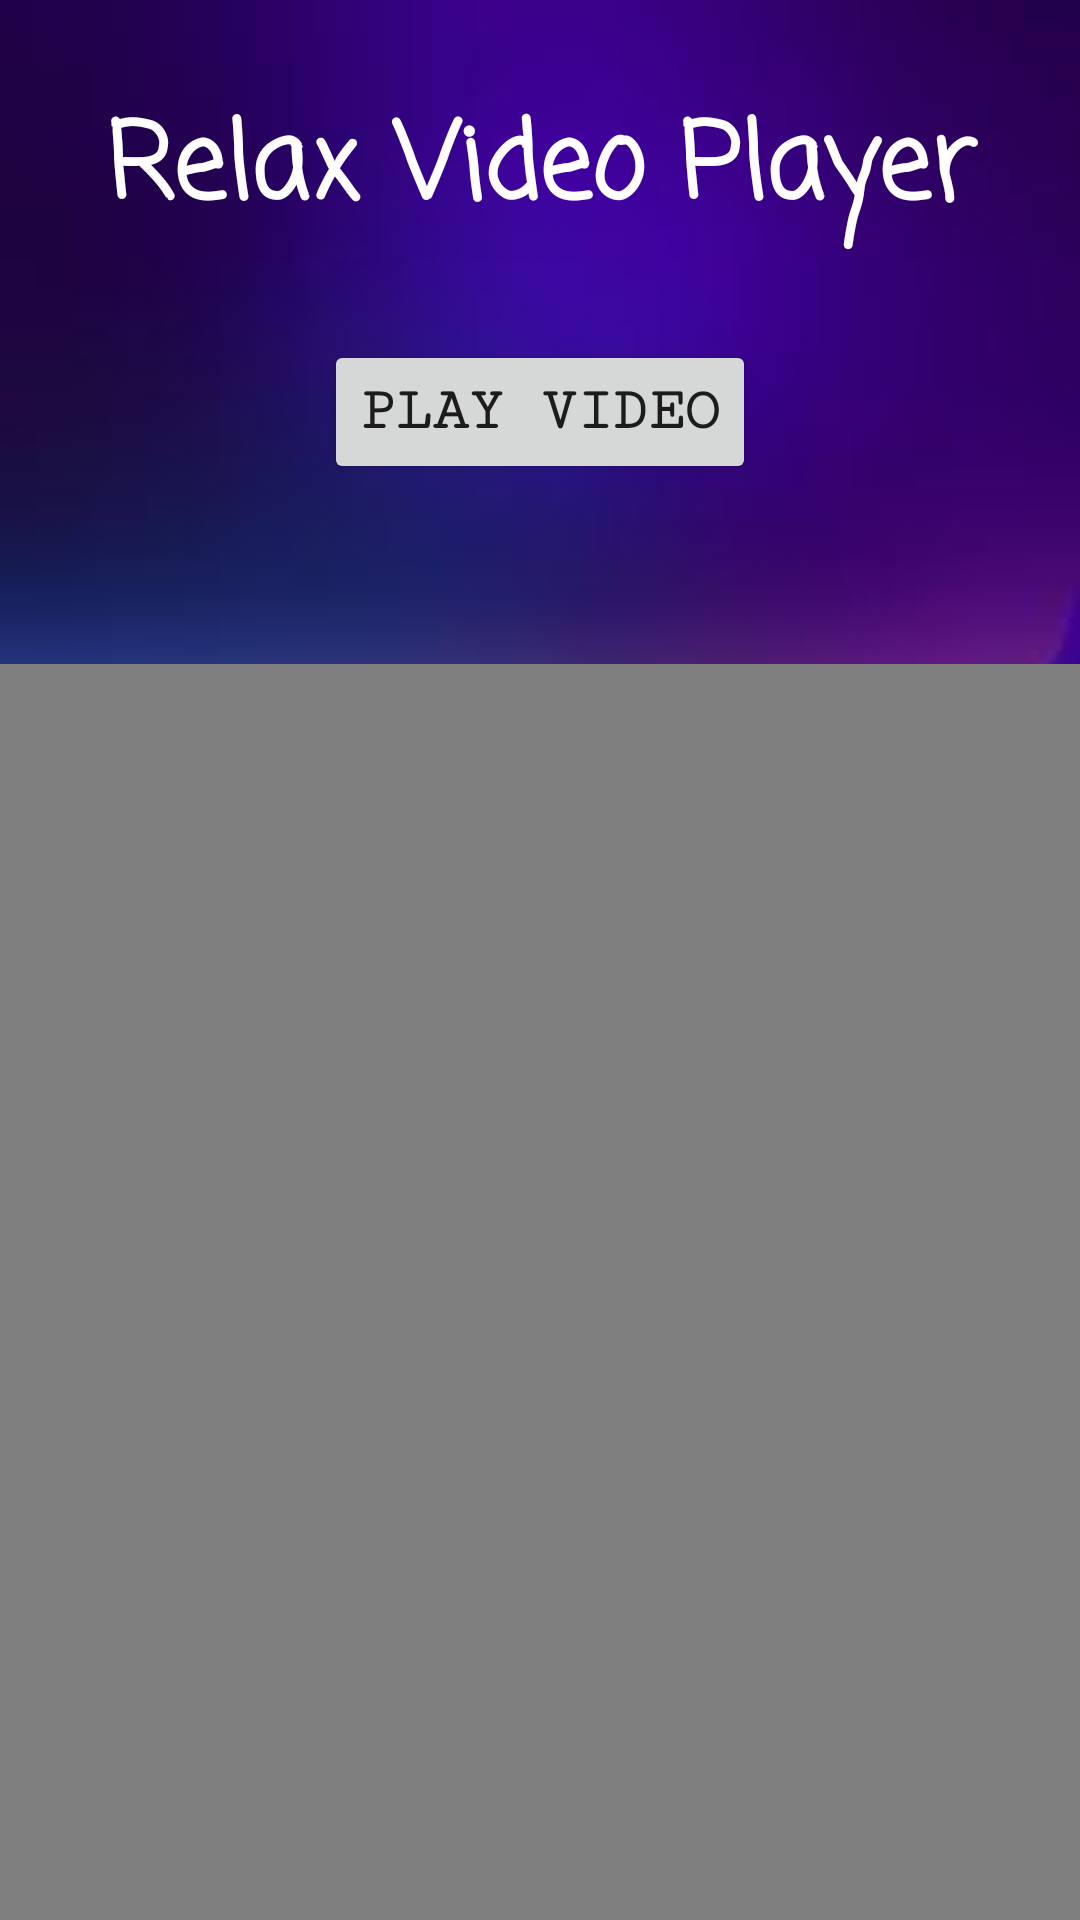

Here is an Android app screen rendered from its layout file. Give the layout XML and the strings, colors and styles it references.
<!-- AndroidManifest.xml: application theme Theme.GuessPower -->
<!-- res/layout/activity_video_player.xml -->
<?xml version="1.0" encoding="utf-8"?>
<LinearLayout xmlns:android="http://schemas.android.com/apk/res/android"
    xmlns:app="http://schemas.android.com/apk/res-auto"
    xmlns:tools="http://schemas.android.com/tools"
    android:orientation="vertical"
    android:layout_width="match_parent"
    android:layout_height="match_parent"
    android:background="@drawable/backg"
    tools:context=".VideoPlayer">
    <TextView
        android:layout_width="match_parent"
        android:layout_height="wrap_content"
        android:text="Relax Video Player"
        android:textAlignment="center"
        android:layout_marginTop="30dp"
        android:textSize="35dp"
        android:layout_marginBottom="20dp"
        android:textStyle="bold"
        android:fontFamily="casual"
        android:textColor="@color/white" />
    <Button
        android:layout_width="wrap_content"
        android:layout_marginTop="10dp"
        android:alpha="1"
        android:id="@+id/playVideo1"
        android:layout_gravity="center"
        android:layout_height="wrap_content"
        android:text="Play video"
        android:textSize="20dp"
        android:paddingTop="10dp"
        android:layout_marginBottom="60dp"
        android:textStyle="bold"
        android:onClick="playVideo"
        android:fontFamily="serif-monospace"
        />
    <VideoView
        android:layout_width="match_parent"
        android:layout_height="wrap_content"
        android:id="@+id/videoView"/>


</LinearLayout>
<!-- resources referenced by this layout -->
<resources>
  <color name="white">#FFFFFFFF</color>
  <!-- drawable backg: jpg bitmap (drawable, 6945 bytes) -->
  <style name="Theme.GuessPower" parent="Theme.MaterialComponents.Light.NoActionBar">
          
          <item name="colorPrimary">@color/purple_500</item>
          <item name="colorPrimaryVariant">@color/purple_700</item>
          <item name="colorOnPrimary">@color/white</item>
          
          <item name="colorSecondary">@color/teal_200</item>
          <item name="colorSecondaryVariant">@color/teal_700</item>
          <item name="colorOnSecondary">@color/black</item>
          
          <item name="android:statusBarColor" tools:targetApi="l">?attr/colorPrimaryVariant</item>
          
      </style>
  <color name="purple_500">#215BA3</color>
  <color name="purple_700">#104AAE</color>
  <color name="teal_200">#FF03DAC5</color>
  <color name="teal_700">#FF018786</color>
  <color name="black">#FF000000</color>
</resources>
